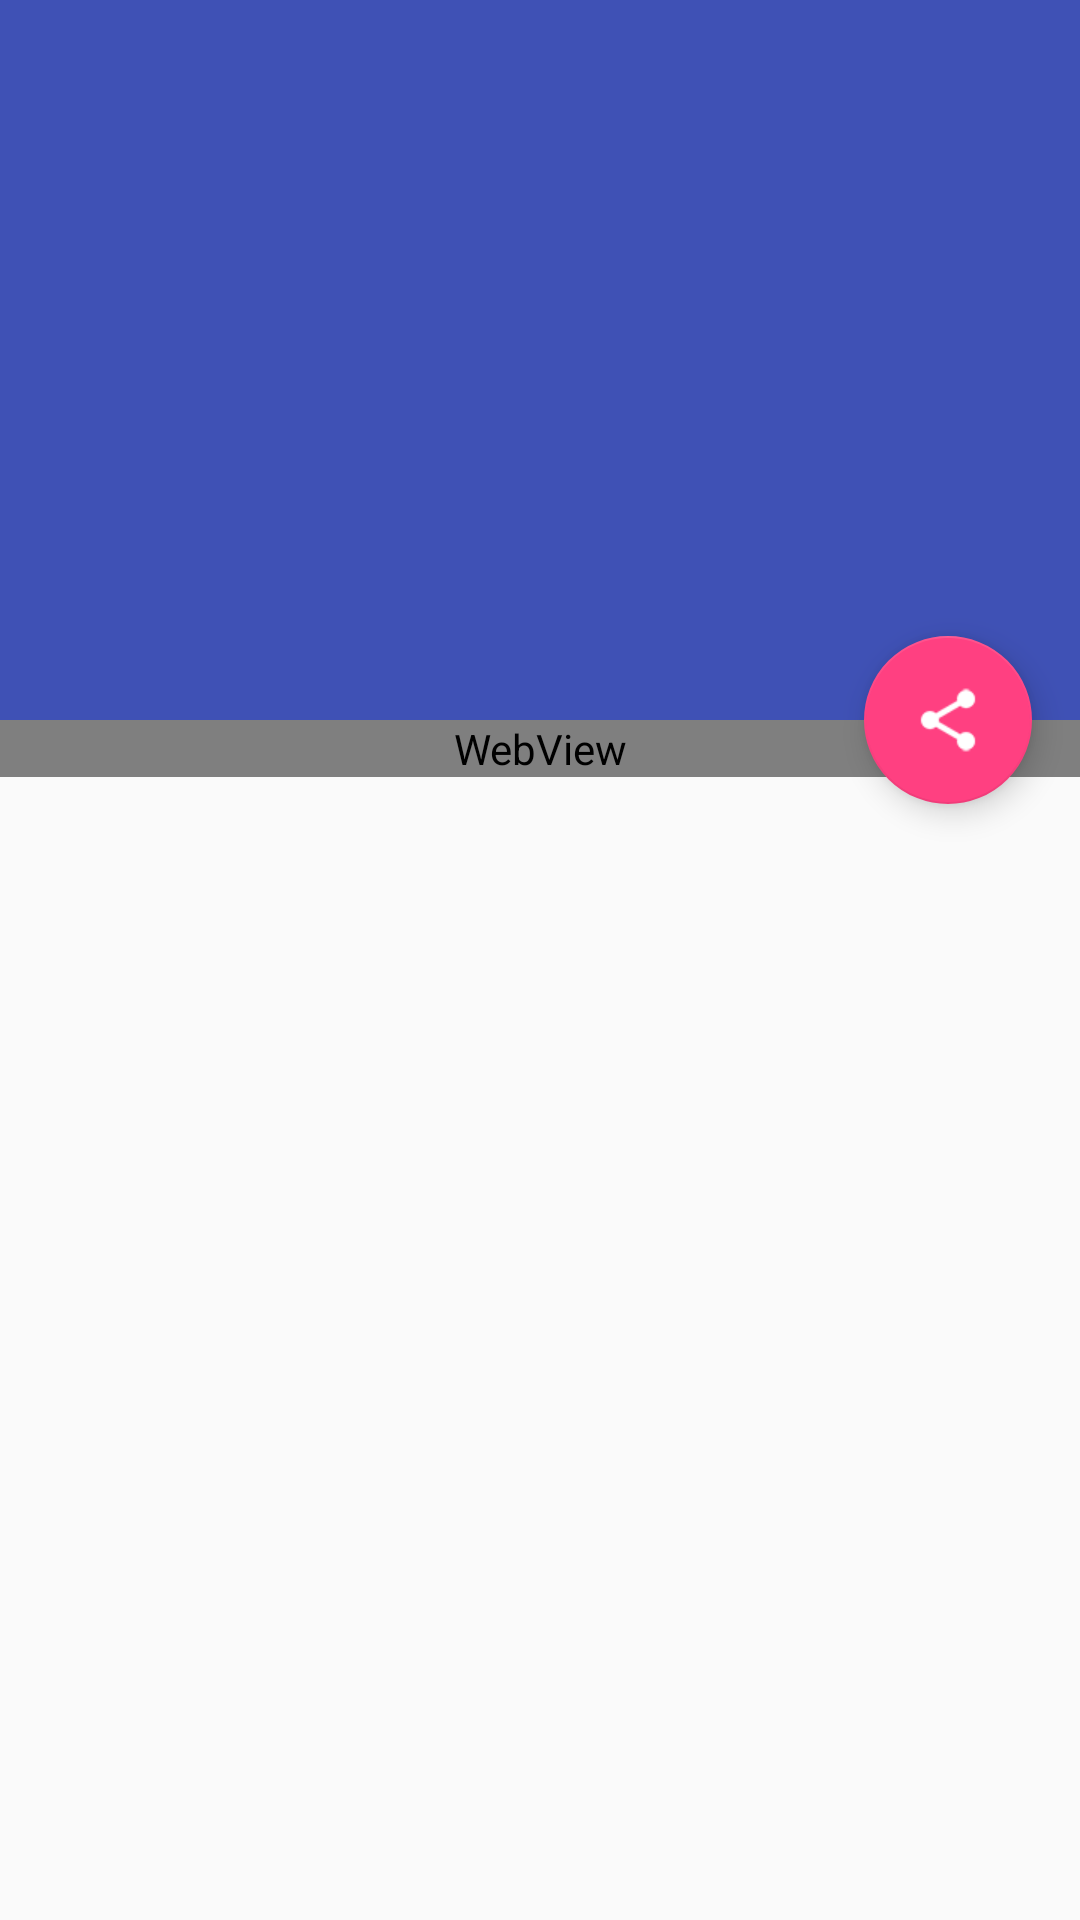

Layout XML and referenced resources for this Android screen:
<!-- AndroidManifest.xml: application theme AppTheme -->
<!-- res/layout/activity_news_detail.xml -->
<?xml version="1.0" encoding="utf-8"?>
<android.support.design.widget.CoordinatorLayout
    xmlns:android="http://schemas.android.com/apk/res/android"
    xmlns:app="http://schemas.android.com/apk/res-auto"
    android:layout_width="match_parent"
    android:layout_height="match_parent"
    android:fitsSystemWindows="true">

    <android.support.design.widget.AppBarLayout
        android:id="@+id/app_bar"
        android:layout_width="match_parent"
        android:layout_height="@dimen/app_bar_height"
        android:fitsSystemWindows="true"
        android:theme="@style/AppTheme.AppBarOverlay">

        <android.support.design.widget.CollapsingToolbarLayout
            android:id="@+id/toolbar_layout"
            android:layout_width="match_parent"
            android:layout_height="match_parent"
            android:fitsSystemWindows="true"
            app:contentScrim="?attr/colorPrimary"
            app:layout_scrollFlags="scroll|enterAlwaysCollapsed">

            <ImageView
                android:src="@drawable/no_img"
                android:id="@+id/image_view"
                android:layout_width="match_parent"
                android:layout_height="match_parent"
                android:fitsSystemWindows="true"
                android:scaleType="centerCrop"/>

            <TextView
                android:id="@+id/text_view"
                android:layout_width="wrap_content"
                android:layout_height="wrap_content"
                android:layout_alignParentBottom="true"
                android:layout_centerHorizontal="true"
                android:layout_gravity="bottom|center_horizontal"/>

            <android.support.v7.widget.Toolbar
                android:id="@+id/toolbar"
                android:layout_width="match_parent"
                android:layout_height="?attr/actionBarSize"
                app:background="?attr/fabColorCustomized"
                app:layout_collapseMode="pin"
                app:popupTheme="@style/AppTheme.PopupOverlay"/>

        </android.support.design.widget.CollapsingToolbarLayout>

    </android.support.design.widget.AppBarLayout>

    <android.support.v4.widget.NestedScrollView
        android:layout_width="match_parent"
        android:layout_height="match_parent"
        app:layout_behavior="@string/appbar_scrolling_view_behavior">


        
            
            
            
            
        <WebView
            android:id="@+id/webView"
            android:layout_width="match_parent"
            android:layout_height="match_parent"></WebView>
    </android.support.v4.widget.NestedScrollView>
    <android.support.design.widget.FloatingActionButton
        android:id="@+id/fab"
        android:layout_width="wrap_content"
        android:layout_height="wrap_content"
        android:layout_margin="@dimen/fab_margin"
        app:layout_anchor="@id/app_bar"
        app:layout_anchorGravity="bottom|end"
        android:src="@drawable/share" />
</android.support.design.widget.CoordinatorLayout>
<!-- resources referenced by this layout -->
<resources>
  <dimen name="app_bar_height">240dp</dimen>
  <dimen name="fab_margin">16dp</dimen>
  <dimen name="text_margin">16sp</dimen>
  <!-- drawable share: png bitmap (drawable, 560 bytes) -->
  <style name="AppTheme.AppBarOverlay" parent="ThemeOverlay.AppCompat.Dark.ActionBar" />
  <style name="AppTheme.PopupOverlay" parent="ThemeOverlay.AppCompat.Light" />
  <style name="AppTheme" parent="Theme.AppCompat.Light.DarkActionBar">
          
          <item name="colorPrimary">@color/colorPrimary</item>
          <item name="colorPrimaryDark">@color/colorPrimaryDark</item>
          <item name="colorAccent">@color/colorAccent</item>
      </style>
  <color name="colorPrimary">#3F51B5</color>
  <color name="colorPrimaryDark">#303F9F</color>
  <color name="colorAccent">#FF4081</color>
</resources>
